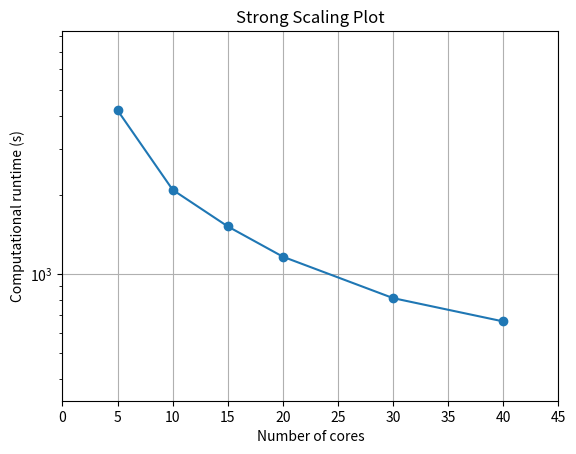

Write the Python code that produced this figure.
import matplotlib.pyplot as plt

# Define the data
# Cores,Minimum Runtime pre forward,Minimum Runtime forward,Minimum Runtime total
# 40,36.55581760406494,661.1032140254974,703.0348110198975
# 30,36.272324323654175,810.6684374809265,846.3902587890625
# 20,37.0566132068634,1164.3955035209656,1201.1293776035309
# 15,38.510701417922974,1517.3705337047577,1555.5230677127838
# 10,38.62554669380188,2089.359314441681,2127.857751607895
# 5,44.504101514816284,4186.835275888443,4231.718212127686


runtimes_pre_forward = [36.55581760406494, 36.272324323654175, 37.0566132068634,38.510701417922974, 38.62554669380188, 44.504101514816284]

runtimes_forward = [661.1032140254974,810.6684374809265,1164.3955035209656,1517.3705337047577,2089.359314441681,4186.835275888443]

cores = [40, 30, 20, 15, 10, 5]
# runtimes = [683.6608626842499, 869.5781161785126, 1238.8793861865997, 1595.3227922916412, 2203.073546409607, 4295.813792228699]
runtimes = runtimes_forward

# Plot the data
fig, ax = plt.subplots()
ax.plot(cores, runtimes, 'o-')

# Set the labels and title
ax.set_xlabel('Number of cores')
ax.set_ylabel('Computational runtime (s)')
ax.set_title('Strong Scaling Plot')

# Add a grid and adjust the axis limits
ax.grid()
ax.set_xlim([min(cores)-5, max(cores)+5])
ax.set_ylim([min(runtimes)/2, max(runtimes)*2])
ax.set_yscale('log')

# Display the plot
plt.show()

# import matplotlib.pyplot as plt

# # Define the data
# cores = [40, 30, 20, 15, 10, 5]
# runtimes = [1182.7118127346039, 1233.0374219417572, 1761.6108815670013, 2240.1770391464233, 3279.3396253585815, 6266.367906570435]

# # Calculate the ideal runtimes assuming perfect linear scaling
# fraction = runtimes[-1] / cores[-1]
# ideal_runtimes = [fraction * c for c in cores]

# # Plot the data and ideal runtimes
# fig, ax = plt.subplots()
# ax.plot(cores, runtimes, 'o-', label='Actual Runtimes')
# ax.plot(cores, ideal_runtimes, 'k--', label='Ideal Runtimes')

# # Set the labels and title
# ax.set_xlabel('Number of cores')
# ax.set_ylabel('Computational runtime (s)')
# ax.set_title('Strong Scaling Plot')

# # Add a legend, grid, and adjust the axis limits
# ax.legend()
# ax.grid()
# ax.set_xlim([min(cores)-5, max(cores)+5])
# ax.set_ylim([min(runtimes)/2, max(runtimes)*2])

# # Display the plot
# plt.show()

